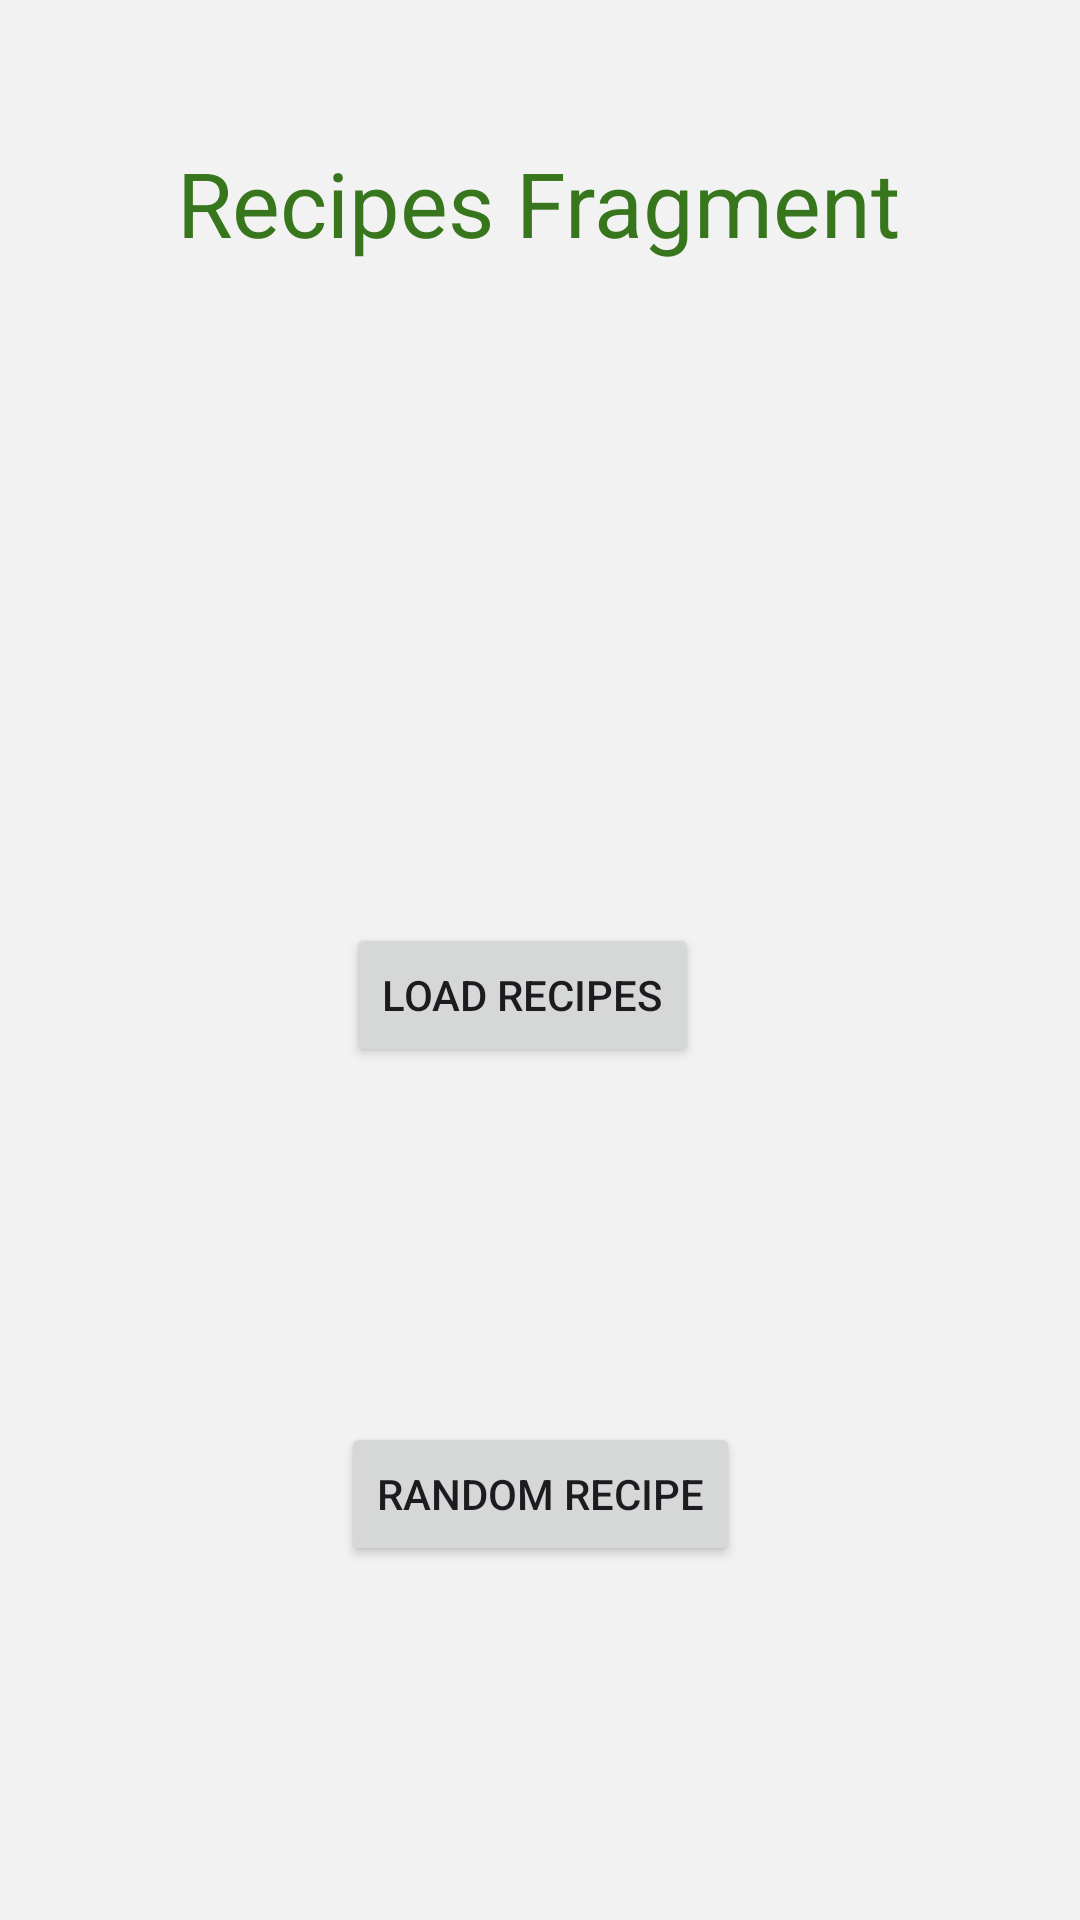

This screen was rendered from an Android layout file. Write that file and the resources it references.
<!-- AndroidManifest.xml: application theme Theme.RecipesApp -->
<!-- res/layout/fragment_recipes.xml -->
<?xml version="1.0" encoding="utf-8"?>
<androidx.constraintlayout.widget.ConstraintLayout xmlns:android="http://schemas.android.com/apk/res/android"
    xmlns:app="http://schemas.android.com/apk/res-auto"
    xmlns:tools="http://schemas.android.com/tools"
    android:id="@+id/fragmentRecipes"
    android:layout_width="match_parent"
    android:layout_height="match_parent"
    android:background="@color/white_smoke"
    tools:context=".ui.recipe.RecipesFragment">

    <TextView
        android:id="@+id/textView"
        android:layout_width="wrap_content"
        android:layout_height="wrap_content"
        android:text="Recipes Fragment"
        android:textColor="@color/moss_green"
        android:textSize="30sp"
        app:layout_constraintBottom_toBottomOf="parent"
        app:layout_constraintEnd_toEndOf="parent"
        app:layout_constraintHorizontal_bias="0.497"
        app:layout_constraintStart_toStartOf="parent"
        app:layout_constraintTop_toTopOf="parent"
        app:layout_constraintVertical_bias="0.079"
        tools:layout_conversion_absoluteHeight="40dp"
        tools:layout_conversion_absoluteWidth="242dp" />

    <Button
        android:id="@+id/loadButton"
        android:layout_width="wrap_content"
        android:layout_height="wrap_content"
        android:text="@string/load_recipes"
        app:layout_constraintBottom_toBottomOf="parent"
        app:layout_constraintEnd_toEndOf="parent"
        app:layout_constraintHorizontal_bias="0.476"
        app:layout_constraintStart_toStartOf="parent"
        app:layout_constraintTop_toBottomOf="@+id/textView"
        app:layout_constraintVertical_bias="0.436" />

    <Button
        android:id="@+id/getRandomButton"
        android:layout_width="wrap_content"
        android:layout_height="wrap_content"
        android:text="@string/random_recipe"
        app:layout_constraintBottom_toBottomOf="parent"
        app:layout_constraintEnd_toEndOf="parent"
        app:layout_constraintStart_toStartOf="parent"
        app:layout_constraintTop_toBottomOf="@+id/loadButton" />

    <TextView
        android:id="@+id/toastMessage"
        android:layout_width="wrap_content"
        android:layout_height="wrap_content"
        android:text=""
        app:layout_constraintBottom_toTopOf="@+id/getRandomButton"
        app:layout_constraintEnd_toEndOf="parent"
        app:layout_constraintStart_toStartOf="parent"
        app:layout_constraintTop_toBottomOf="@+id/loadButton" />


</androidx.constraintlayout.widget.ConstraintLayout>
<!-- resources referenced by this layout -->
<resources>
  <color name="moss_green">#FF38761D</color>
  <color name="white_smoke">#FFF2F2F2</color>
  <string name="load_recipes">Load Recipes</string>
  <string name="random_recipe">Random Recipe</string>
  <style name="Theme.RecipesApp" parent="Base.Theme.RecipesApp" />
  <style name="Base.Theme.RecipesApp" parent="Theme.Material3.DayNight.NoActionBar">
          
          
      </style>
</resources>
